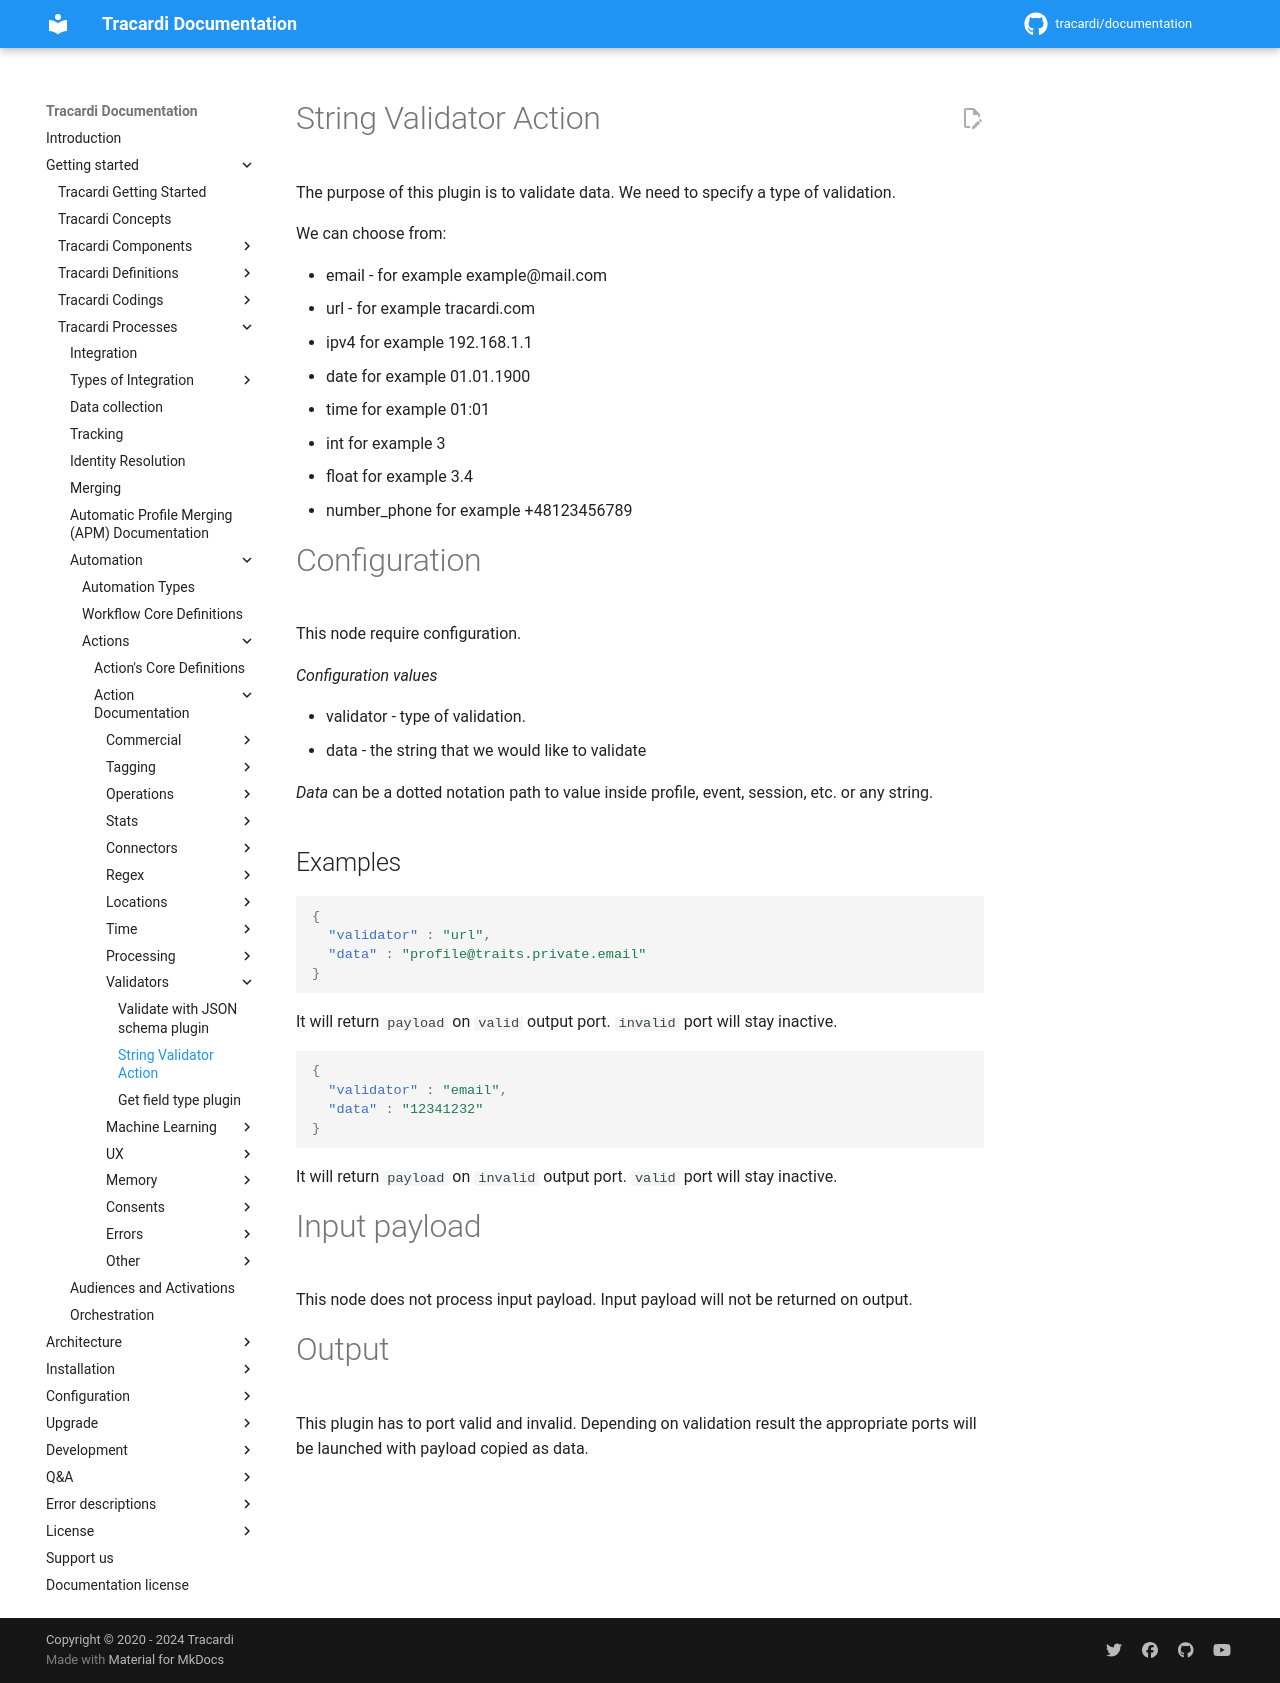

repository: Tracardi/documentation · page: 1.1.x/getting_started/processes/workflow/actions/string_validator_action/index.html · generator: mkdocs

# String Validator Action

The purpose of this plugin is to validate data. We need to specify a type of validation. 

We can choose from:

* email - for example example@mail.com
* url - for example tracardi.com
* ipv4 for example 192.168.1.1
* date for example 01.01.1900
* time for example 01:01
* int for example 3
* float for example 3.4
* number_phone for example +48123456789

# Configuration

This node require configuration.

*Configuration values*

* validator - type of validation.
* data - the string that we would like to validate

*Data* can be a dotted notation path to value inside profile, event, session, etc. or any string.

## Examples

```json
{
  "validator" : "url",
  "data" : "profile@traits.private.email"
}
```

It will return `payload` on `valid` output port. `invalid` port will stay inactive. 

```json
{
  "validator" : "email",
  "data" : "12341232"
}
```

It will return `payload` on `invalid` output port. `valid` port will stay inactive. 

# Input payload

This node does not process input payload. Input payload will not be returned on output. 

# Output

This plugin has to port valid and invalid. Depending on validation result the appropriate ports will be launched with payload copied as data.
